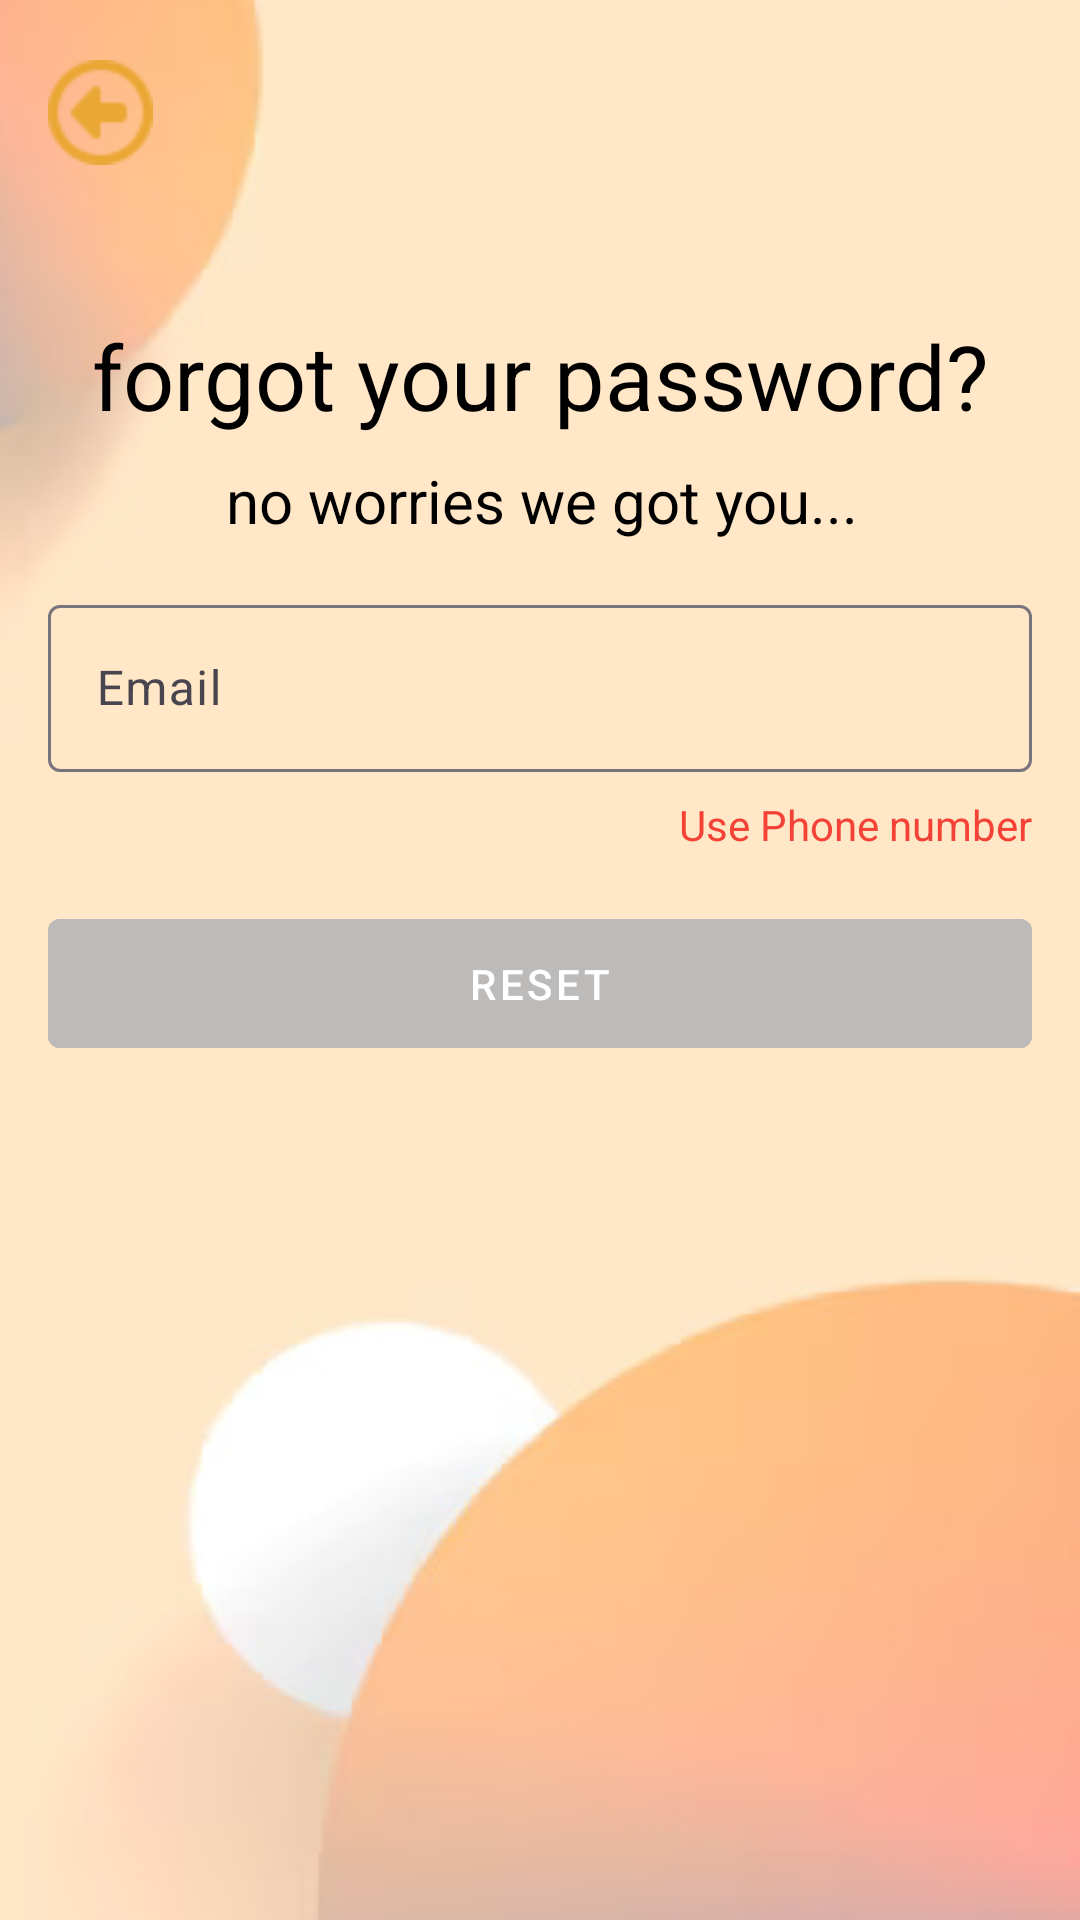

This screen was rendered from an Android layout file. Write that file and the resources it references.
<!-- AndroidManifest.xml: application theme Theme.MindSync -->
<!-- res/layout/activity_forgot_password_email.xml -->
<?xml version="1.0" encoding="utf-8"?>
<androidx.constraintlayout.widget.ConstraintLayout
    xmlns:android="http://schemas.android.com/apk/res/android"
    xmlns:app="http://schemas.android.com/apk/res-auto"
    android:layout_width="match_parent"
    android:layout_height="match_parent"
    android:background="#FFF0FF">

    <ImageView
        android:id="@+id/imageViewBackground"
        android:layout_width="match_parent"
        android:layout_height="match_parent"
        android:src="@drawable/ic_login_background"
        android:scaleType="centerCrop"
        app:layout_constraintTop_toTopOf="parent"
        app:layout_constraintStart_toStartOf="parent"
        app:layout_constraintEnd_toEndOf="parent"
        app:layout_constraintBottom_toBottomOf="parent"
        android:contentDescription="app background image" />

    
    <ImageView
        android:id="@+id/imageViewBackArrow"
        android:layout_width="35dp"
        android:layout_height="35dp"
        android:src="@drawable/back_icon2"
        android:layout_marginStart="16dp"
        android:layout_marginTop="20dp"
        android:clickable="true"
        android:onClick="onBackArrowClick"
        android:contentDescription="Back Arrow"
        app:layout_constraintStart_toStartOf="parent"
        app:layout_constraintTop_toTopOf="parent" />

    <TextView
        android:id="@+id/textViewHead"
        android:layout_width="wrap_content"
        android:layout_height="wrap_content"
        android:text="forgot your password?"
        android:textColor="@color/black"
        android:textSize="30sp"
        app:layout_constraintTop_toBottomOf="@+id/imageViewBackArrow"
        app:layout_constraintStart_toStartOf="parent"
        app:layout_constraintEnd_toEndOf="parent"
        android:layout_marginTop="50dp"/>

    <TextView
        android:id="@+id/textViewSubHead"
        android:layout_width="wrap_content"
        android:layout_height="wrap_content"
        android:layout_marginTop="8dp"
        android:text="no worries we got you..."
        android:textColor="@color/black"
        android:textSize="20sp"
        app:layout_constraintEnd_toEndOf="parent"
        app:layout_constraintHorizontal_bias="0.504"
        app:layout_constraintStart_toStartOf="parent"
        app:layout_constraintTop_toBottomOf="@+id/textViewHead" />

    
    <com.google.android.material.textfield.TextInputLayout
        android:id="@+id/textInputLayoutButton"
        android:layout_width="0dp"
        android:layout_height="wrap_content"
        android:layout_marginTop="16dp"
        app:layout_constraintTop_toBottomOf="@+id/textViewSubHead"
        app:layout_constraintStart_toStartOf="parent"
        app:layout_constraintEnd_toEndOf="parent"
        android:layout_marginStart="16dp"
        android:layout_marginEnd="16dp">

        <EditText
            android:id="@+id/editTextEmail"
            android:layout_width="match_parent"
            android:layout_height="wrap_content"
            android:inputType="textEmailAddress"
            android:textColor="@color/black"
            android:hint="Email" />
    </com.google.android.material.textfield.TextInputLayout>

    <TextView
        android:id="@+id/textViewPhone"
        android:layout_width="wrap_content"
        android:layout_height="wrap_content"
        android:text="Use Phone number"
        app:layout_constraintTop_toBottomOf="@+id/textInputLayoutButton"
        app:layout_constraintEnd_toEndOf="parent"
        android:layout_marginTop="8dp"
        android:layout_marginEnd="16dp"
        android:textColor="#F44336"
        android:clickable="true"
        android:onClick="onViewPhone"/>

    
    <com.google.android.material.button.MaterialButton
        android:id="@+id/buttonNext"
        android:layout_width="0dp"
        android:layout_height="55dp"
        android:text="Reset"
        app:layout_constraintTop_toBottomOf="@+id/textViewPhone"
        app:layout_constraintStart_toStartOf="parent"
        app:layout_constraintEnd_toEndOf="parent"
        android:layout_marginStart="16dp"
        android:layout_marginEnd="16dp"
        android:layout_marginTop="16dp"
        android:textColor="@android:color/white"
        android:backgroundTint="#BDBBBA"
        android:enabled="false"
        style="@style/Widget.MaterialComponents.Button.TextButton"/>


</androidx.constraintlayout.widget.ConstraintLayout>
<!-- resources referenced by this layout -->
<resources>
  <color name="black">#000000</color>
  <!-- drawable back_icon2: png bitmap (drawable, 887 bytes) -->
  <!-- drawable ic_login_background: png bitmap (drawable, 60603 bytes) -->
  <style name="Theme.MindSync" parent="Base.Theme.MindSync" />
  <style name="Base.Theme.MindSync" parent="Theme.Material3.DayNight.NoActionBar">
          
      </style>
</resources>
